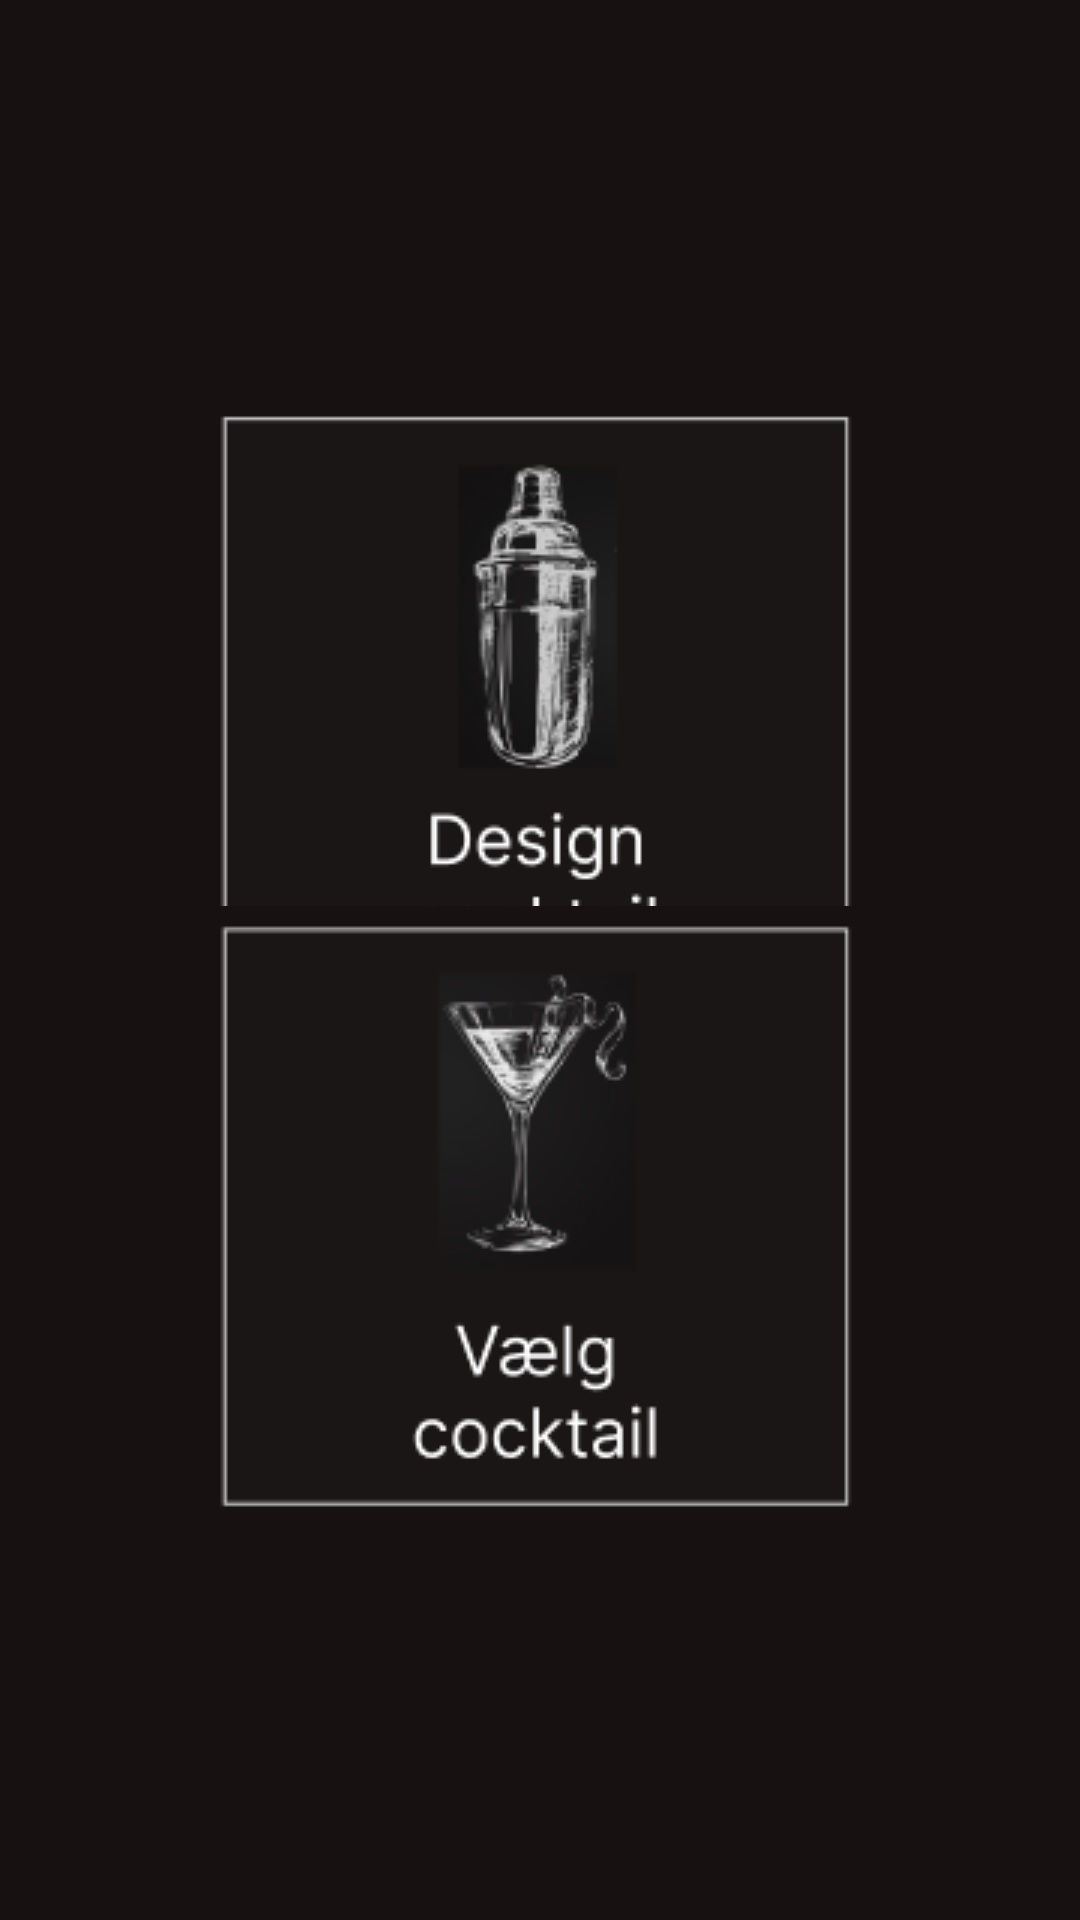

Write the Android layout XML for this screen, with the resource values it uses.
<!-- AndroidManifest.xml: application theme Theme.BarAPP -->
<!-- res/layout/fragment_blank.xml -->
<?xml version="1.0" encoding="utf-8"?>
<androidx.constraintlayout.widget.ConstraintLayout xmlns:android="http://schemas.android.com/apk/res/android"
    xmlns:app="http://schemas.android.com/apk/res-auto"
    xmlns:tools="http://schemas.android.com/tools"
    android:layout_width="match_parent"
    android:layout_height="match_parent"
    android:background="#181111"
    tools:context=".BlankFragment">

    <ImageView
        android:id="@+id/imageView2"
        android:layout_width="48dp"
        android:layout_height="48dp"
        android:layout_marginStart="25dp"
        android:layout_marginTop="25dp"
        android:contentDescription="Yes"
        android:onClick="navigateToFragment1"
        app:layout_constraintStart_toStartOf="parent"
        app:layout_constraintTop_toTopOf="parent"
        app:srcCompat="@drawable/_etpgol5vni7a29jfbecupgimi" />

    <ImageView
        android:id="@+id/imageView3"
        android:layout_width="wrap_content"
        android:layout_height="wrap_content"
        android:layout_marginStart="93dp"
        android:layout_marginTop="129dp"
        android:layout_marginEnd="94dp"
        android:src="@drawable/_d"
        app:layout_constraintEnd_toEndOf="parent"
        app:layout_constraintStart_toStartOf="parent"
        app:layout_constraintTop_toTopOf="parent" />

    <ImageView
        android:id="@+id/imageView5"
        android:layout_width="wrap_content"
        android:layout_height="wrap_content"
        android:layout_marginStart="93dp"
        android:layout_marginEnd="93dp"
        android:layout_marginBottom="129dp"
        android:contentDescription="Yes"
        android:onClick="navigateToFragment2"
        android:src="@drawable/__d"
        app:layout_constraintBottom_toBottomOf="parent"
        app:layout_constraintEnd_toEndOf="parent"
        app:layout_constraintStart_toStartOf="parent" />


</androidx.constraintlayout.widget.ConstraintLayout>
<!-- resources referenced by this layout -->
<resources>
  <!-- drawable __d: png bitmap (drawable, 10247 bytes) -->
  <!-- drawable _d: png bitmap (drawable, 11417 bytes) -->
  <style name="Theme.BarAPP" parent="Theme.MaterialComponents.DayNight.DarkActionBar">
          
          <item name="colorPrimary">@color/purple_500</item>
          <item name="colorPrimaryVariant">@color/purple_700</item>
          <item name="colorOnPrimary">@color/white</item>
          
          <item name="colorSecondary">@color/teal_200</item>
          <item name="colorSecondaryVariant">@color/teal_700</item>
          <item name="colorOnSecondary">@color/black</item>
          
          <item name="android:statusBarColor">?attr/colorPrimaryVariant</item>
          
      </style>
  <color name="purple_500">#000000</color>
  <color name="purple_700">#FF3700B3</color>
  <color name="white">#FFFFFF</color>
  <color name="teal_200">#FF03DAC5</color>
  <color name="teal_700">#FF018786</color>
  <color name="black">#FFFFFF</color>
</resources>
